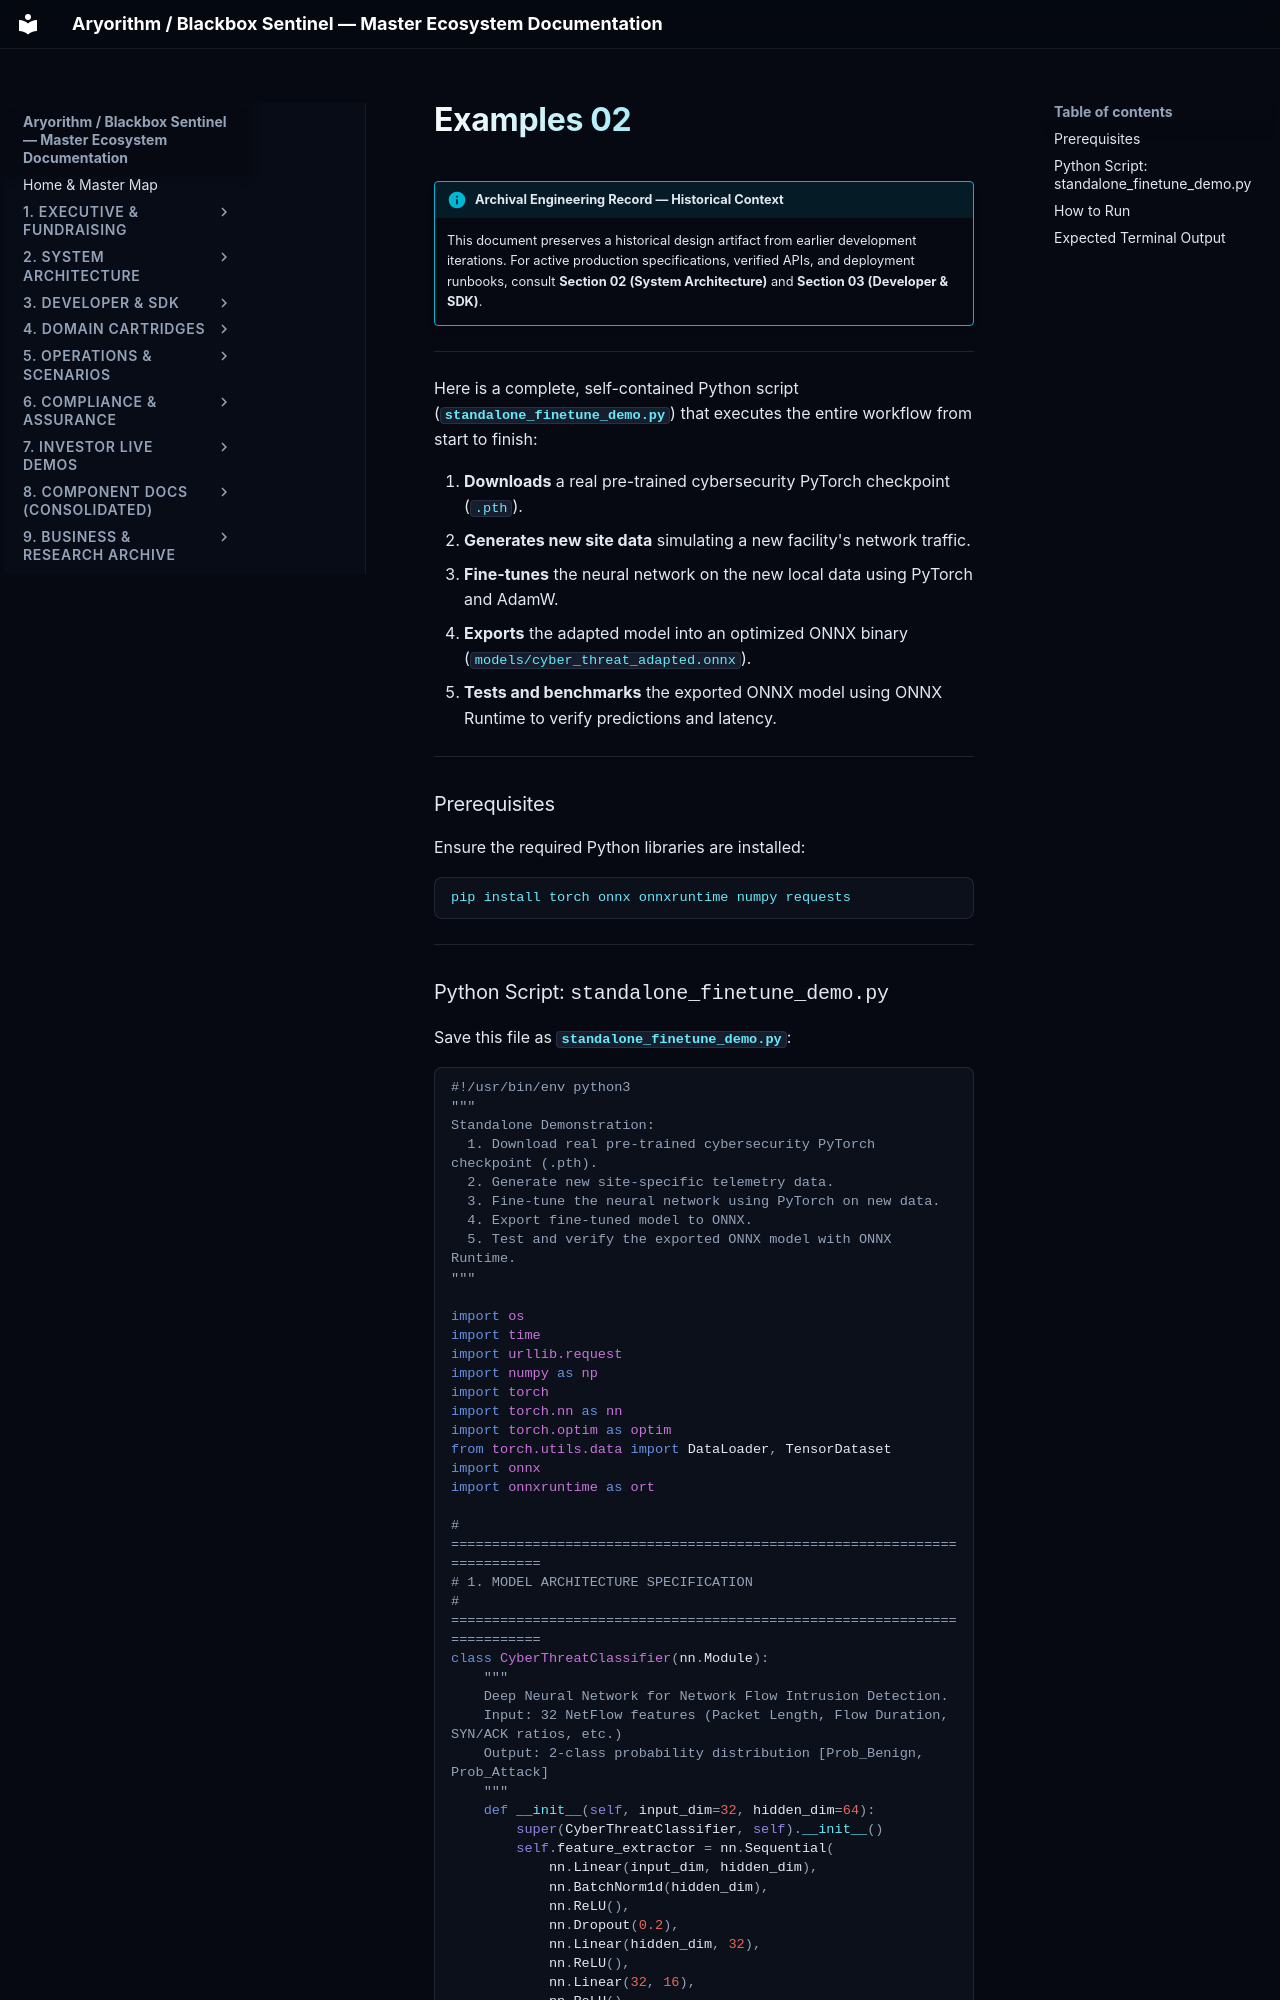

repository: kamisaberi/sentinel-docs · page: 09-archive-business-and-research/repo_notes/xinfer-forge/temp/examples_02/index.html · generator: mkdocs

!!! info "Archival Engineering Record — Historical Context"
    This document preserves a historical design artifact from earlier development iterations. For active production specifications, verified APIs, and deployment runbooks, consult **Section 02 (System Architecture)** and **Section 03 (Developer & SDK)**.

---

Here is a complete, self-contained Python script (**`standalone_finetune_demo.py`**) that executes the entire workflow from start to finish:

1. **Downloads** a real pre-trained cybersecurity PyTorch checkpoint (`.pth`).
2. **Generates new site data** simulating a new facility's network traffic.
3. **Fine-tunes** the neural network on the new local data using PyTorch and AdamW.
4. **Exports** the adapted model into an optimized ONNX binary (`models/cyber_threat_adapted.onnx`).
5. **Tests and benchmarks** the exported ONNX model using ONNX Runtime to verify predictions and latency.

---

### Prerequisites

Ensure the required Python libraries are installed:

```bash
pip install torch onnx onnxruntime numpy requests
```

---
